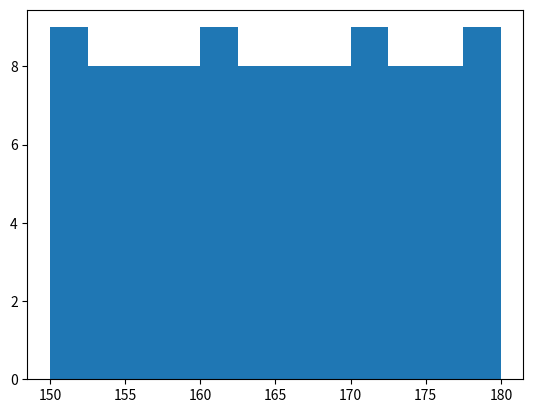
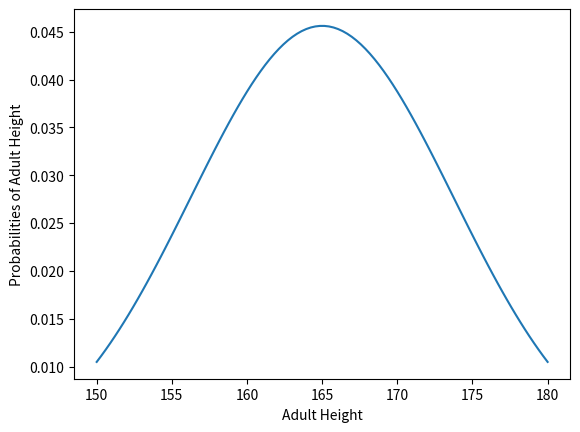

The script that saved these images, in order:
import numpy as np
from matplotlib import pyplot
from scipy.stats import norm

def fn_create_normalpdf():
    height = np.linspace(150,180,100)
    pyplot.hist(height,12)
    pyplot.show()
    mean_height = np.mean(height)
    stdev_height = np.std(height) 
    pdf_height = norm.pdf(height, mean_height, stdev_height) 
    figure,ax = pyplot.subplots()
    ax.set_xlabel('Adult Height')
    ax.set_ylabel('Probabilities of Adult Height')
    pyplot.plot(height, pdf_height)
    pyplot.show()
    pdf_params = [mean_height, stdev_height, pdf_height]
    return pdf_params

def fn_test(test_data, pdf_params):
    mean_height = pdf_params[0]
    stdev_height = pdf_params[1]
    pdf_height = pdf_params[2]
    pdf_test_data = norm.pdf(test_data, mean_height, stdev_height)
    print(pdf_test_data)
    min_pdf_height = min(pdf_height)
    max_pdf_height = max(pdf_height)
    if pdf_test_data >= min_pdf_height and pdf_test_data <= max_pdf_height:
        result = 'test data is adult height '
    else:
        result = 'test data is not adult height '
    return result

if __name__ == "__main__":
    pdf_params = fn_create_normalpdf()
    test_data = 170
    result = fn_test(test_data, pdf_params)
    print(result)

import numpy as np
from matplotlib import pyplot
from scipy.stats import norm

def fn_create_normalpdf():
    height = np.linspace(150,180,100)
    mean_height = np.mean(height)
    stdev_height = np.std(height)
    pdf_height = norm.pdf(height, mean_height, stdev_height)
    pdf_params = [mean_height, stdev_height]
    return(pdf_params)

def fn_test(test_data1, test_data2, pdf_params):
    mean_height = pdf_params[0]
    stdev_height = pdf_params[1]
    prob_1 = norm(loc = mean_height , scale = stdev_height).cdf(test_data1)
    cdf_upper_limit = norm(loc = mean_height , scale = stdev_height).cdf(test_data2)
    cdf_lower_limit = norm(loc = mean_height , scale = stdev_height).cdf(test_data1)
    prob_2 = cdf_upper_limit - cdf_lower_limit
    cdf_value = norm(loc = mean_height , scale = stdev_height).cdf(test_data2)
    prob_3 = 1- cdf_value
    result = [prob_1, prob_2, prob_3]
    return(result)

if __name__ == "__main__":
    pdf_params = fn_create_normalpdf()
    test_data1 = 160
    test_data2 = 170
    result = fn_test(test_data1, test_data2, pdf_params)
    print('Probability of height to be under 160cm is = ', result[0])
    print('probability that the height of the person will be between 160 and 170 cm = ', result[1])
    print('probability that the height of a person chosen randomly will be above 170 cm = ',result[2])